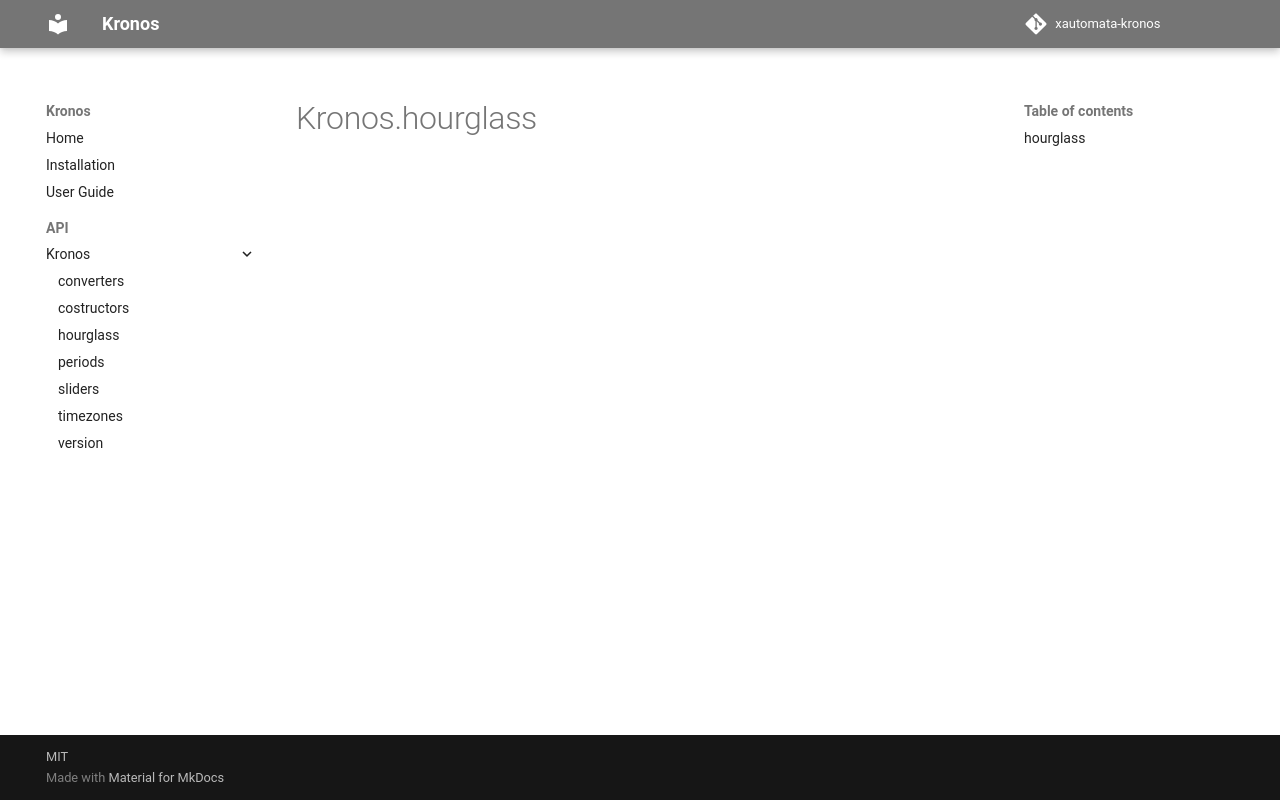

repository: sherlogic/xautomata-kronos · page: Kronos.hourglass/index.html · generator: mkdocs

::: Kronos.hourglass
